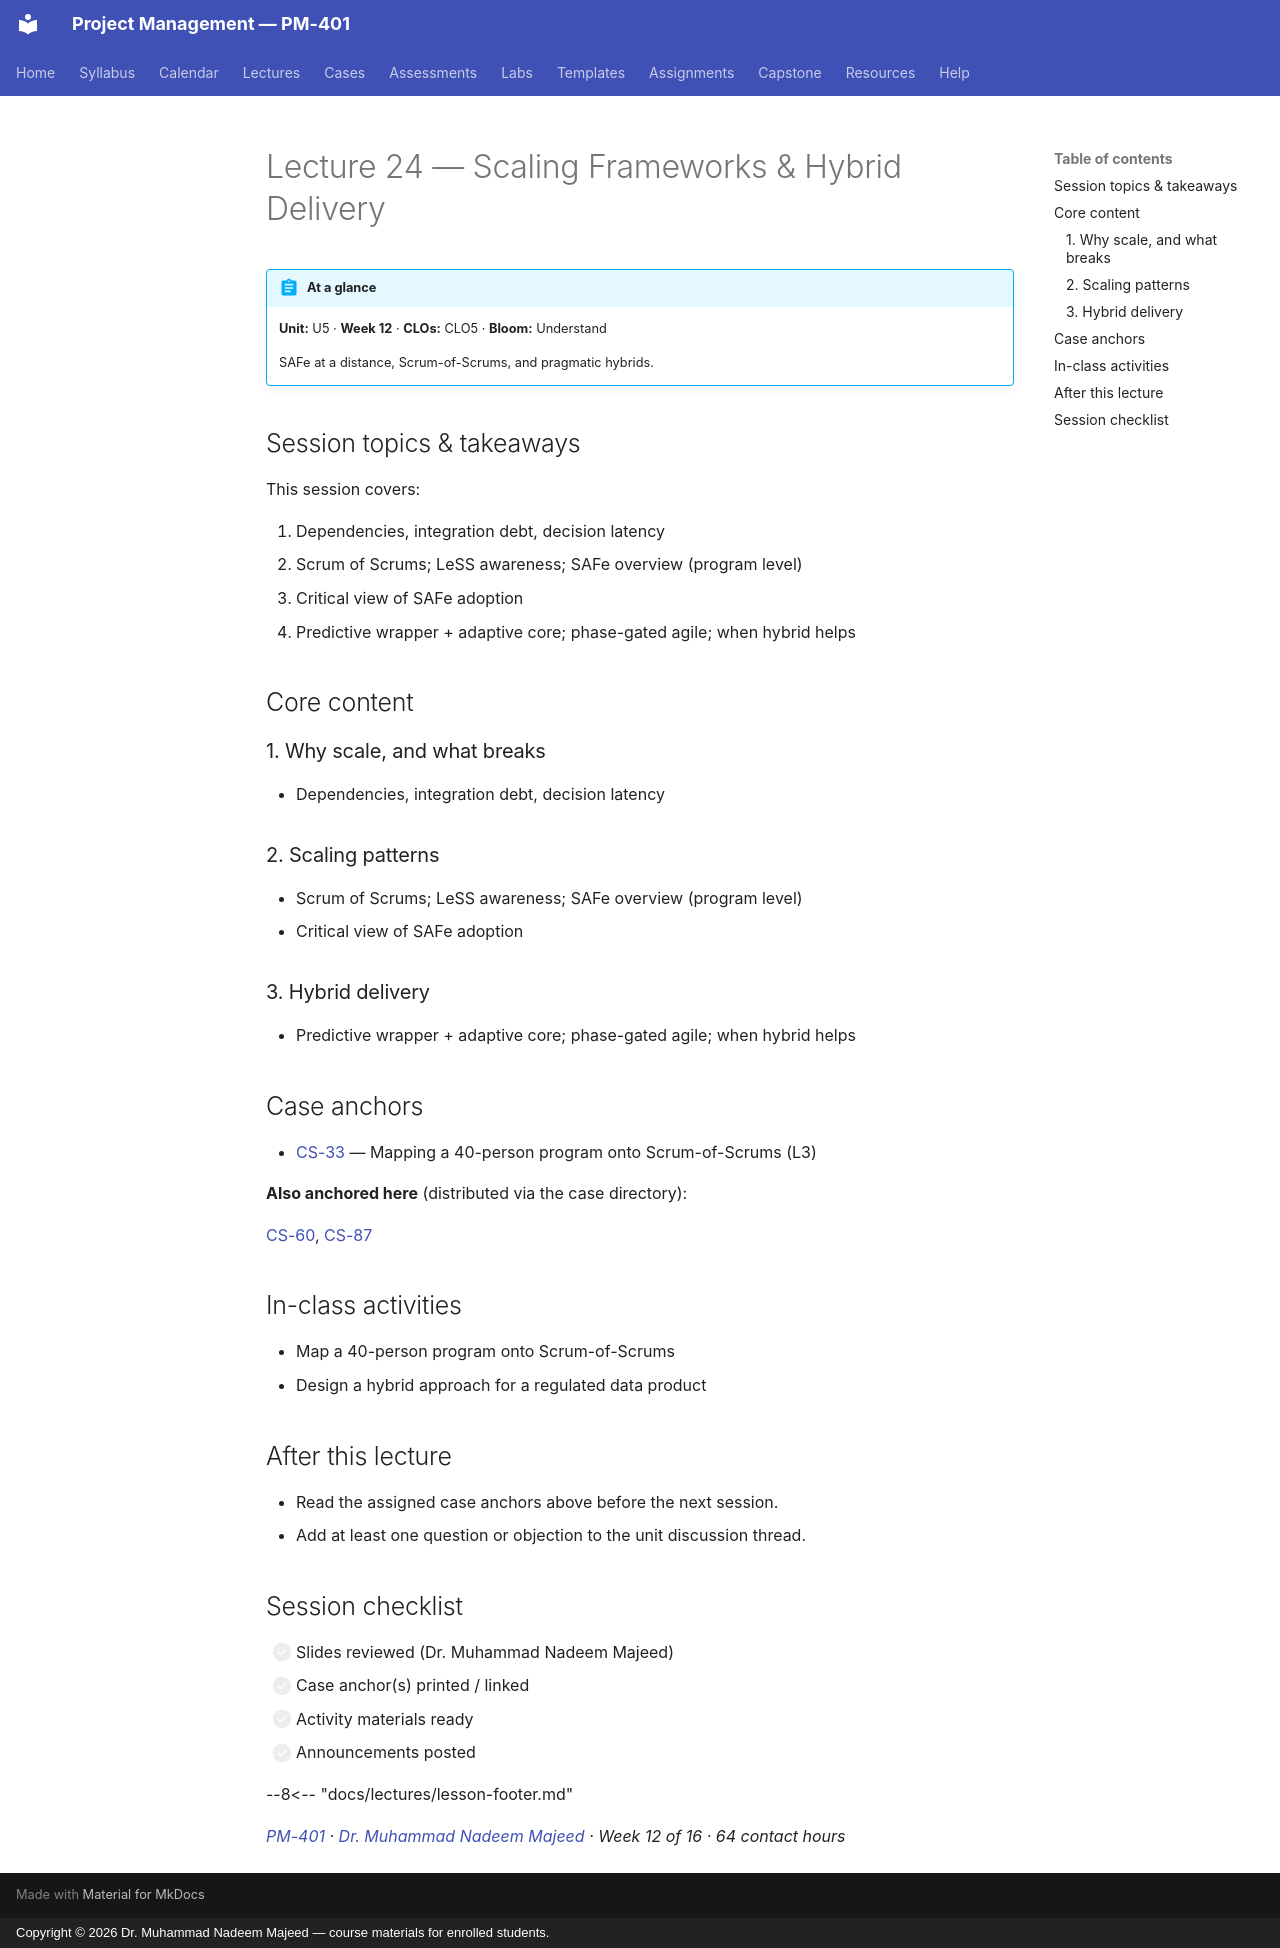

repository: nadeem-majeedch/Project-Management · page: lectures/L24-24-scaling-hybrid/index.html · generator: mkdocs · copyright: Copyright © 2026 Dr. Muhammad Nadeem Majeed — course materials for enrolled students.

---
title: "Lecture 24 — Scaling Frameworks & Hybrid Delivery"
description: SAFe at a distance, Scrum-of-Scrums, and pragmatic hybrids.
---

<!-- AUTO-GENERATED from planning/*.yaml via tools/scaffold.py. Edit the YAML, not this file. -->

# Lecture 24 — Scaling Frameworks & Hybrid Delivery

!!! abstract "At a glance"
    **Unit:** U5 · **Week 12** · **CLOs:** CLO5 ·
    **Bloom:** Understand

    SAFe at a distance, Scrum-of-Scrums, and pragmatic hybrids.

## Session topics & takeaways

This session covers:

1. Dependencies, integration debt, decision latency
3. Scrum of Scrums; LeSS awareness; SAFe overview (program level)
4. Critical view of SAFe adoption
3. Predictive wrapper + adaptive core; phase-gated agile; when hybrid helps

## Core content

### 1. Why scale, and what breaks

- Dependencies, integration debt, decision latency

### 2. Scaling patterns

- Scrum of Scrums; LeSS awareness; SAFe overview (program level)
- Critical view of SAFe adoption

### 3. Hybrid delivery

- Predictive wrapper + adaptive core; phase-gated agile; when hybrid helps

## Case anchors

- [CS-33](../cases/CS-33.md) — Mapping a 40-person program onto Scrum-of-Scrums (L3)

**Also anchored here** (distributed via the case directory):

[CS-60](../cases/CS-60.md), [CS-87](../cases/CS-87.md)

## In-class activities

- Map a 40-person program onto Scrum-of-Scrums
- Design a hybrid approach for a regulated data product

## After this lecture

- Read the assigned case anchors above before the next session.
- Add at least one question or objection to the unit discussion thread.

## Session checklist

- [ ] Slides reviewed (Dr. Muhammad Nadeem Majeed)
- [ ] Case anchor(s) printed / linked
- [ ] Activity materials ready
- [ ] Announcements posted

--8<-- "docs/lectures/lesson-footer.md"

*[PM-401](../syllabus/course-description.md) ·
[Dr. Muhammad Nadeem Majeed](https://github.com/nadeem-majeedch) ·
Week 12 of 16 ·
64 contact hours*
